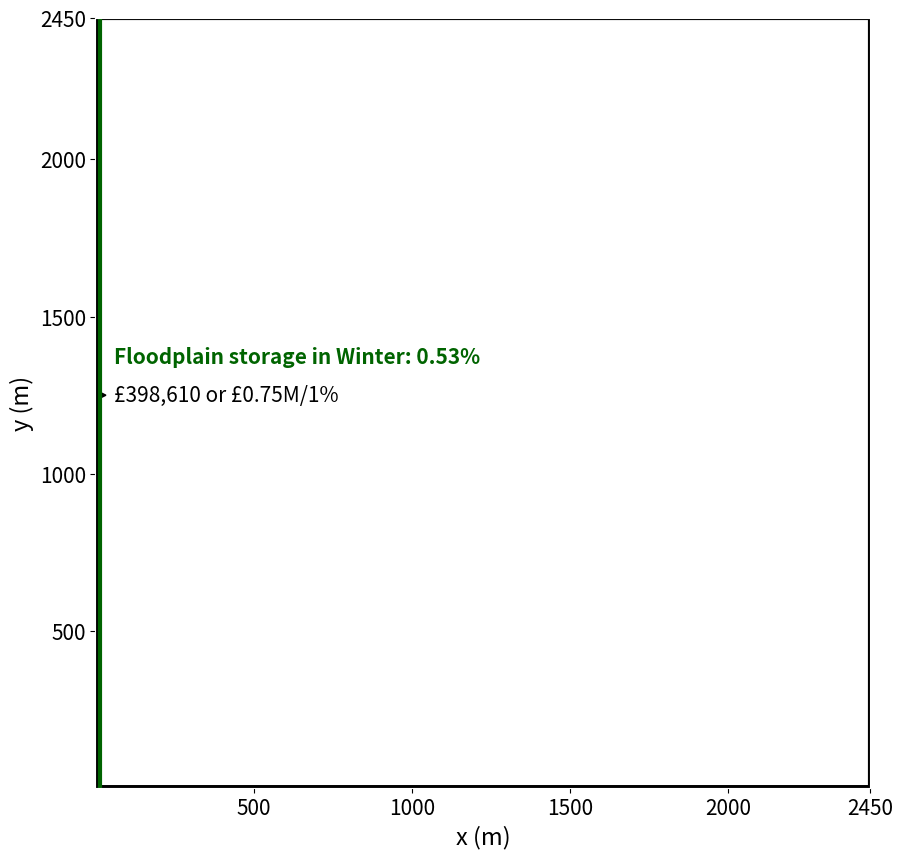

This chart was generated by the following Python code:
import matplotlib.pyplot as plt

# Set figure size and axis style
plt.rcParams["figure.figsize"] = [10,10]
plt.rcParams['axes.edgecolor'] = 'white'

# Set axis limits (defines a 2450m x 2450m square)
plt.xlim(0, 2450)
plt.ylim(0, 2450)

# Add axis labels
plt.xlabel('x (m)', size=17)
plt.ylabel('y (m)', size=17)

# Draw a rightward arrow from (0, 1250) to represent a horizontal line
plt.arrow(0, 1250, 13, 0, head_width=20, head_length=20, color='black')  
# Arrow may indicate floodplain depth or border

# Draw the boundary of the full flood-lake box
plt.plot([0, 2450], [0, 0], linewidth=5, color='black')        # Bottom border
plt.plot([0, 0], [0, 2450], linewidth=5, color='black')        # Left border
plt.plot([2450, 2450], [2450, 0], linewidth=3, color='black')  # Right border (slightly thinner)
plt.plot([0, 2450], [2450, 2450], linewidth=3, color='black')  # Top border (slightly thinner)

# Draw a vertical line at x=13m to represent floodplain volume equivalent
plt.plot([13, 13], [0, 2450], linewidth=3, color='darkgreen')  

# Add annotation text for the mitigation impact and cost
plt.text(60, 1350, 'Floodplain storage in Winter: 0.53%', fontsize=15, color='darkgreen', fontweight='demibold')
plt.text(60, 1230, '£398,610 or £0.75M/1%', fontsize=15, color='black')  # Cost per 1% FEV mitigation

# Custom tick values for both axes
ticksx = [500, 1000, 1500, 2000, 2450]
ticksy = [500, 1000, 1500, 2000, 2450]
plt.xticks(ticksx)
plt.yticks(ticksy)

# Set tick label font size
plt.tick_params(labelsize=15)